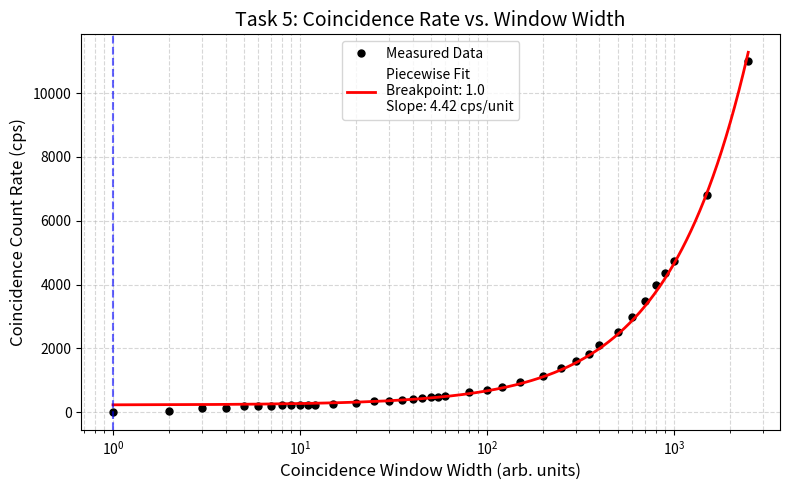

Write Python code to recreate this figure. (Note: this script raises an exception after producing the figure.)
import matplotlib.pyplot as plt
import numpy as np
from scipy.optimize import curve_fit
import os

os.makedirs('docs/plots', exist_ok=True)

windows = np.array([1, 2, 3, 4, 5, 6, 7, 8, 9, 10, 11, 12, 15, 20, 25, 30, 35, 40, 45, 50, 55, 60, 80, 100, 120, 150, 200, 250, 300, 350, 400, 500, 600, 700, 800, 900, 1000, 1500, 2500])
counts = np.array([14, 35, 130, 150, 190, 190, 205, 215, 225, 230, 240, 240, 275, 295, 340, 360, 385, 420, 435, 470, 485, 520, 620, 710, 790, 960, 1150, 1400, 1600, 1820, 2110, 2520, 3000, 3500, 4000, 4350, 4750, 6800, 11000])

# Piecewise linear fit
def piecewise_linear(x, x0, y0, k):
    return np.piecewise(x, [x < x0, x >= x0],
                        [lambda x: y0, 
                         lambda x: y0 + k * (x - x0)])

# Initial guess: break around 50, plateau around 450, slope (11000-470)/(2500-50) ~ 4.3
p0 = [50, 450, 4.3]

try:
    popt, pcov = curve_fit(piecewise_linear, windows, counts, p0=p0, bounds=([1, 0, 0], [1000, 2000, 20]))
    x0, y0, k = popt
except Exception as e:
    print(f"Fit failed: {e}")
    x0, y0, k = 50, 470, 4.3 # fallback

# For a better visualization, we might want to plot the log scale or limit the axes.
# Since it goes from 1 to 2500, log scale on x is good.
plt.figure(figsize=(8, 5))
plt.plot(windows, counts, 'ko', markersize=5, label='Measured Data')

# Generate smooth line for fit
x_fit = np.linspace(1, 2500, 1000)
plt.plot(x_fit, piecewise_linear(x_fit, x0, y0, k), 'r-', linewidth=2, 
         label=f'Piecewise Fit\nBreakpoint: {x0:.1f}\nSlope: {k:.2f} cps/unit')

plt.axvline(x0, color='blue', linestyle='--', alpha=0.6)

plt.xscale('log')
plt.title('Task 5: Coincidence Rate vs. Window Width', fontsize=14)
plt.xlabel('Coincidence Window Width (arb. units)', fontsize=12)
plt.ylabel('Coincidence Count Rate (cps)', fontsize=12)
plt.grid(True, which="both", ls="--", alpha=0.5)
plt.legend(fontsize=10)
plt.tight_layout()
plt.savefig('figures/task5_window.pdf')
plt.close()

print(f"Task 5 plot generated. Breakpoint at {x0:.2f}, Slope: {k:.3f}")
